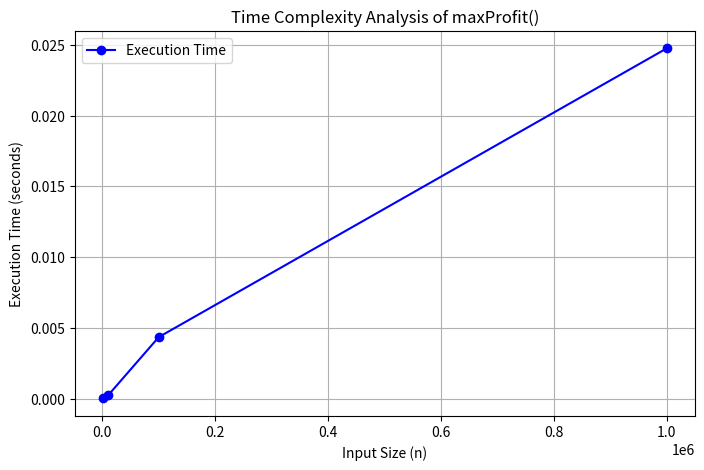
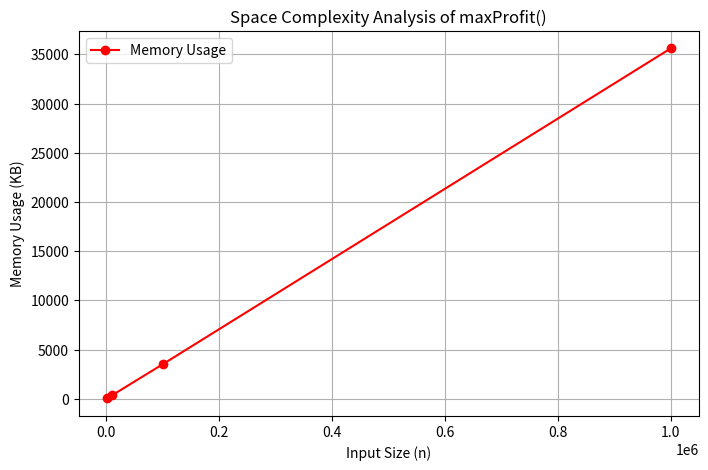

Python code for these plots, in order:
""" 121. Best Time to Buy and Sell Stock
Easy
Topics
Companies
You are given an array prices where prices[i] is the price of a given stock on the ith day.

You want to maximize your profit by choosing a single day to buy one stock and choosing a different day in the future to sell that stock.

# Return the maximum profit you can achieve from this transaction. If you cannot achieve any profit, return 0.

 

Example 1:

Input: prices = [7,1,5,3,6,4]
Output: 5
Explanation: Buy on day 2 (price = 1) and sell on day 5 (price = 6), profit = 6-1 = 5.
Note that buying on day 2 and selling on day 1 is not allowed because you must buy before you sell.
Example 2:

Input: prices = [7,6,4,3,1]
Output: 0
Explanation: In this case, no transactions are done and the max profit = 0.
 

Constraints:

1 <= prices.length <= 105
0 <= prices[i] <= 104 """

from typing import List

class Solution:
    def maxProfit(self, prices: List[int]) -> int:
        min, max, profit, last_value = 0, 0, 0, prices[0]
        for i in range(len(prices)):
            if prices[i] > last_value:
                max = i
                if min < max and (prices[max] - prices[min]) > profit:
                    profit = prices[max] - prices[min]
            elif prices[i] < prices[min]:
                min = i
            last_value = prices[i]  
        return profit
    # def maxProfit(self, prices: List[int]) -> int:
    #     min = 0
    #     for i in range(len(prices)):
    #         for j in range(i+1,len(prices)):
    #             if prices[i] < prices[j] and prices[i] - prices[j] < min:
    #                 min = prices[i] - prices[j]
    #     return abs(min)

#-----------------------------COMPLEXITY ANALYSIS--------------------------------

import time
import random
import matplotlib.pyplot as plt

class Solution:
    def maxProfit(self, prices):
        min_value = prices[0]
        profit = 0
        for value in prices:
            if value > min_value:
                if value - min_value > profit:
                    profit = value - min_value
            elif value < min_value:
                min_value = value
        return profit

# Function to measure time taken for different input sizes
def measure_time(n):
    prices = [random.randint(0, 10**4) for _ in range(n)]  # Generate random prices
    solution = Solution()
    start_time = time.time()
    solution.maxProfit(prices)
    return time.time() - start_time  # Execution time in seconds

# Test different input sizes
input_sizes = [10**3, 10**4, 10**5, 10**6]
execution_times = [measure_time(n) for n in input_sizes]

# Plot results
plt.figure(figsize=(8, 5))
plt.plot(input_sizes, execution_times, marker='o', linestyle='-', color='b', label="Execution Time")
plt.xlabel("Input Size (n)")
plt.ylabel("Execution Time (seconds)")
plt.title("Time Complexity Analysis of maxProfit()")
plt.grid(True)
plt.legend()
plt.show()


#--------------------------------------- SPACE ---------------------------------------------------

import sys
import numpy as np

# Function to measure memory usage for different input sizes
def measure_memory(n):
    prices = [random.randint(0, 10**4) for _ in range(n)]  # Generate random prices
    solution = Solution()
    
    # Measure memory usage of key variables
    prices_size = sys.getsizeof(prices) + sum(sys.getsizeof(x) for x in prices)  # List + elements
    solution_size = sys.getsizeof(solution)  # Object instance
    total_memory = prices_size + solution_size
    
    return total_memory / 1024  # Convert to KB

# Test different input sizes
memory_usage = [measure_memory(n) for n in input_sizes]

# Plot results
plt.figure(figsize=(8, 5))
plt.plot(input_sizes, memory_usage, marker='o', linestyle='-', color='r', label="Memory Usage")
plt.xlabel("Input Size (n)")
plt.ylabel("Memory Usage (KB)")
plt.title("Space Complexity Analysis of maxProfit()")
plt.grid(True)
plt.legend()
plt.show()
